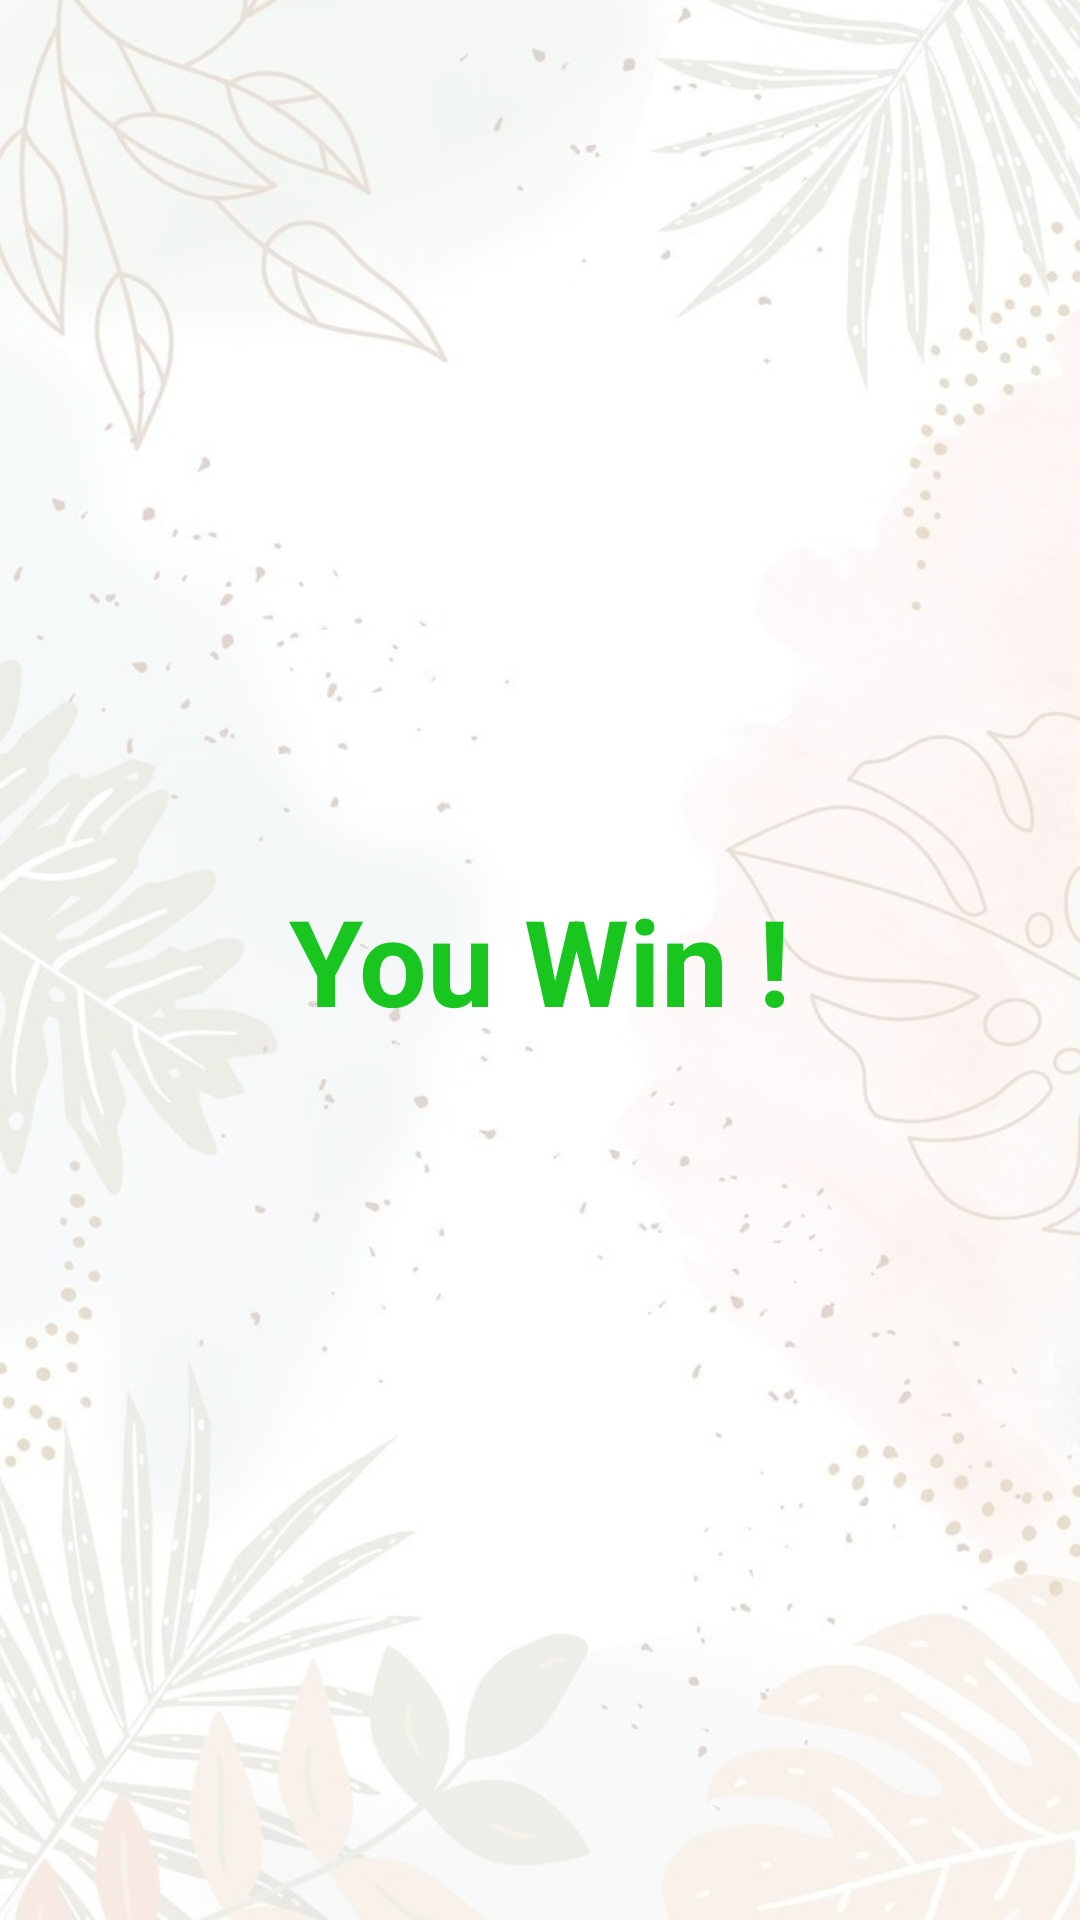

Here is an Android app screen rendered from its layout file. Give the layout XML and the strings, colors and styles it references.
<!-- AndroidManifest.xml: application theme Theme.Dice_Game_Application -->
<!-- res/layout/activity_result_screen.xml -->
<?xml version="1.0" encoding="utf-8"?>
<androidx.constraintlayout.widget.ConstraintLayout xmlns:android="http://schemas.android.com/apk/res/android"
    xmlns:app="http://schemas.android.com/apk/res-auto"
    xmlns:tools="http://schemas.android.com/tools"
    android:layout_width="220dp"
    android:layout_height="160dp"
    android:layout_gravity="center"
    android:background="@drawable/aboutbackground"
    tools:context=".ResultScreen">

    <TextView
        android:id="@+id/result"
        android:layout_width="wrap_content"
        android:layout_height="wrap_content"
        android:text="You Win !"
        android:textColor="#18C61F"
        android:textSize="40sp"
        android:textStyle="bold"
        app:layout_constraintBottom_toBottomOf="parent"
        app:layout_constraintEnd_toEndOf="parent"
        app:layout_constraintHorizontal_bias="0.5"
        app:layout_constraintStart_toStartOf="parent"
        app:layout_constraintTop_toTopOf="parent"
        app:layout_constraintVertical_bias="0.5" />

</androidx.constraintlayout.widget.ConstraintLayout>
<!-- resources referenced by this layout -->
<resources>
  <!-- drawable aboutbackground: png bitmap (drawable, 736374 bytes) -->
  <style name="Theme.Dice_Game_Application" parent="Theme.MaterialComponents.DayNight.NoActionBar">
          
          <item name="colorPrimary">@color/purple_500</item>
          <item name="colorPrimaryVariant">@color/purple_700</item>
          <item name="colorOnPrimary">@color/white</item>
          
          <item name="colorSecondary">@color/teal_200</item>
          <item name="colorSecondaryVariant">@color/teal_700</item>
          <item name="colorOnSecondary">@color/black</item>
          
          <item name="android:statusBarColor">?attr/colorPrimaryVariant</item>
          
      </style>
  <color name="purple_500">#FF6200EE</color>
  <color name="purple_700">#0F0F10</color>
  <color name="white">#FFFFFFFF</color>
  <color name="teal_200">#FF03DAC5</color>
  <color name="teal_700">#FF018786</color>
  <color name="black">#FF000000</color>
</resources>
